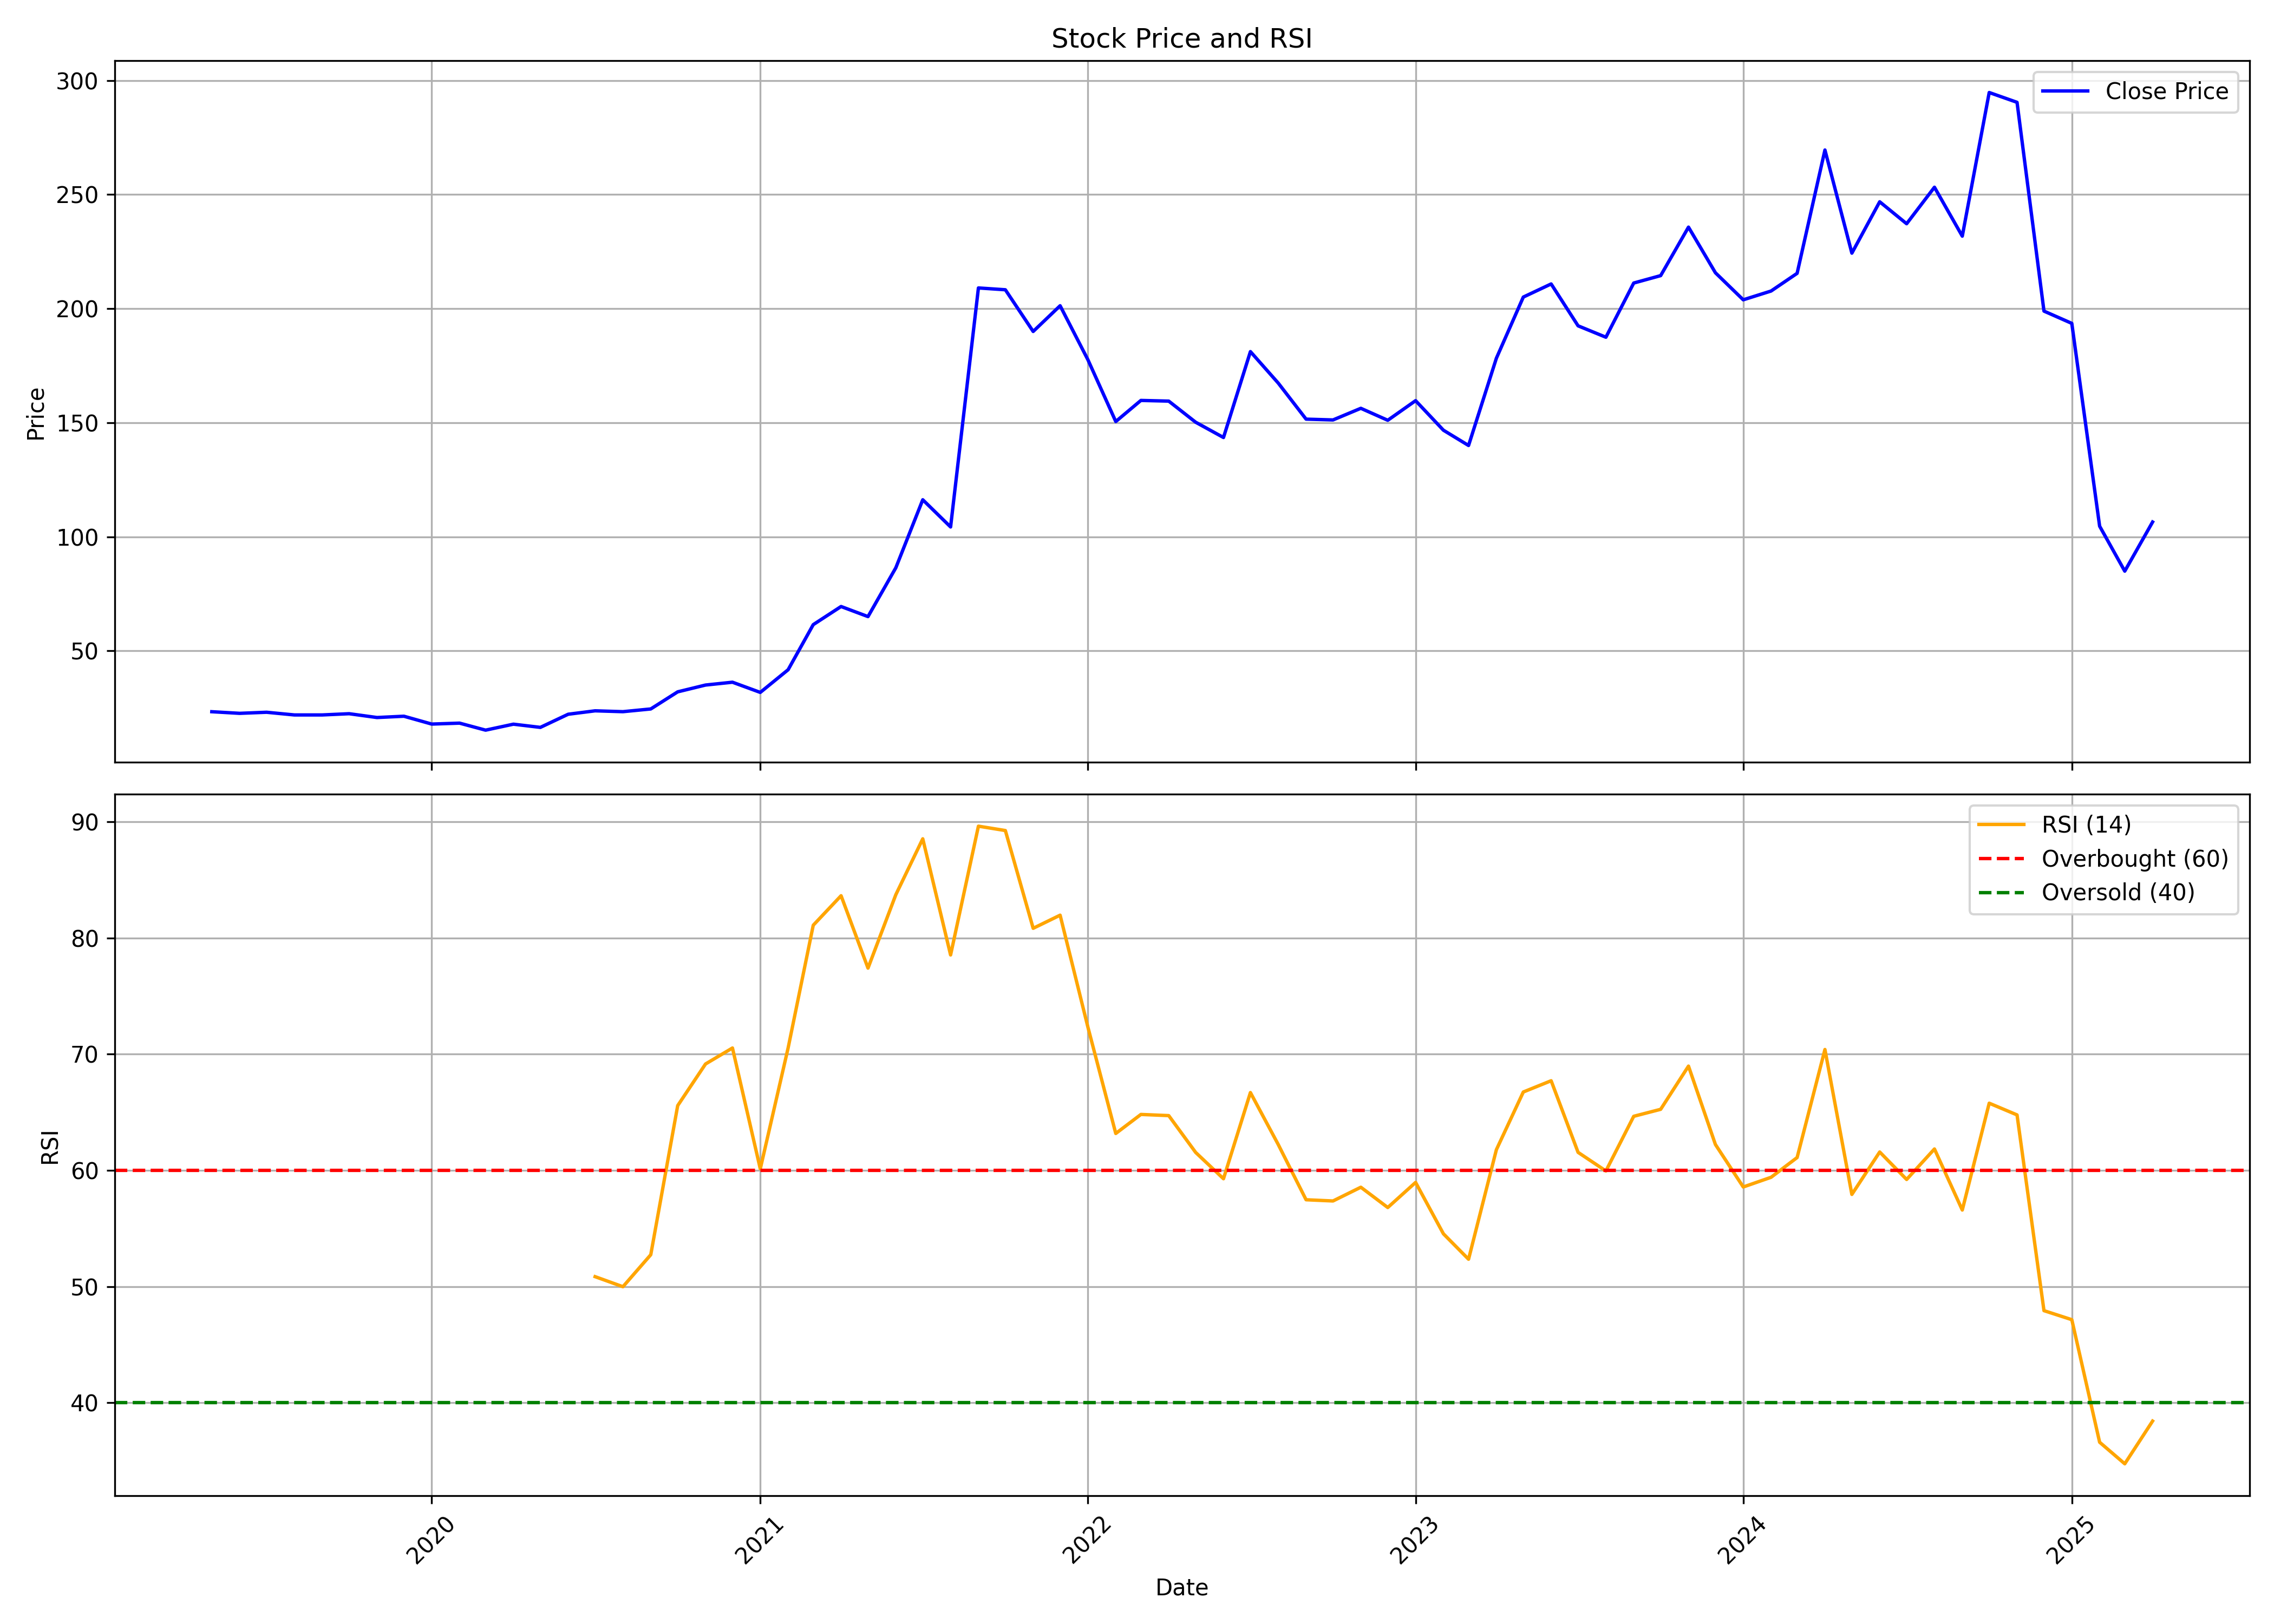

Values plotted in this chart, from the file beside it:
, Unnamed: 0, date, symbol, open, high, low, close, volume, rsi
0, 0, 2019-05-01, PAR, 23.51, 23.65, 22.99, 23.32, 68000, 
1, 1, 2019-06-01, PAR, 22.64, 24.12, 19.32, 22.62, 584000, 
2, 2, 2019-07-01, PAR, 23.32, 26.39, 21.77, 23.09, 596000, 
3, 3, 2019-08-01, PAR, 22.66, 23.32, 21.06, 21.91, 116000, 
4, 4, 2019-09-01, PAR, 21.91, 22.57, 21.2, 21.91, 28000, 
5, 5, 2019-10-01, PAR, 21.91, 22.48, 20.26, 22.45, 56000, 
6, 6, 2019-11-01, PAR, 20.97, 23.96, 20.31, 20.78, 84000, 
7, 7, 2019-12-01, PAR, 21.3, 22.46, 18.83, 21.35, 304000, 
8, 8, 2020-01-01, PAR, 21.35, 21.35, 17.91, 17.91, 108000, 
9, 9, 2020-02-01, PAR, 17.91, 19.17, 16.46, 18.32, 204000, 
10, 10, 2020-03-01, PAR, 18.54, 20.72, 12.68, 15.25, 584000, 
11, 11, 2020-04-01, PAR, 13.31, 18.97, 13.31, 17.86, 92000, 
12, 12, 2020-05-01, PAR, 17.86, 17.86, 16.46, 16.46, 12000, 
13, 13, 2020-06-01, PAR, 15.97, 23.72, 15.97, 22.22, 192000, 
14, 14, 2020-07-01, PAR, 22.22, 25.53, 22.02, 23.72, 328000, 50.85
15, 15, 2020-08-01, PAR, 24.41, 25.18, 21.98, 23.34, 152000, 49.98
16, 16, 2020-09-01, PAR, 23.34, 25.08, 23.34, 24.54, 60000, 52.73
17, 17, 2020-10-01, PAR, 24.54, 32.23, 24.54, 32.04, 592000, 65.57
18, 18, 2020-11-01, PAR, 33.77, 37.15, 33.28, 35.02, 356000, 69.15
19, 19, 2020-12-01, PAR, 35.02, 36.93, 29.92, 36.26, 272000, 70.53
20, 20, 2021-01-01, PAR, 34.44, 35.74, 30.99, 31.79, 236000, 60.13
21, 21, 2021-02-01, PAR, 31.79, 42.17, 31.79, 41.72, 416000, 70.53
22, 22, 2021-03-01, PAR, 41.72, 61.49, 40.88, 61.49, 364000, 81.1
23, 23, 2021-04-01, PAR, 64.05, 70.73, 53.64, 69.43, 416000, 83.64
24, 24, 2021-05-01, PAR, 66.01, 68.44, 58.06, 65.01, 148000, 77.41
25, 25, 2021-06-01, PAR, 64.52, 93.37, 59.7, 86.42, 628000, 83.73
26, 26, 2021-07-01, PAR, 86.42, 138.1, 86.42, 116.2, 718000, 88.54
27, 27, 2021-08-01, PAR, 121.1, 123.2, 97.35, 104.3, 198000, 78.54
28, 28, 2021-09-01, PAR, 102.4, 209, 99.48, 209, 1964678, 89.63
29, 29, 2021-10-01, PAR, 217.5, 308.5, 194.5, 208.3, 1390577, 89.25
30, 30, 2021-11-01, PAR, 209.2, 268.2, 175.8, 190, 959296, 80.83
31, 31, 2021-12-01, PAR, 192.0, 220.9, 179.2, 201.2, 389609, 81.96
32, 32, 2022-01-01, PAR, 194.0, 205.0, 166.2, 177.6, 347676, 72.31
33, 33, 2022-02-01, PAR, 185.4, 185.4, 140.1, 150.5, 436416, 63.17
34, 34, 2022-03-01, PAR, 150.5, 172.8, 131.8, 159.8, 461559, 64.81
35, 35, 2022-04-01, PAR, 162.9, 180.0, 151.2, 159.4, 233754, 64.71
36, 36, 2022-05-01, PAR, 153.0, 186.0, 138.1, 150.2, 273087, 61.54
37, 37, 2022-06-01, PAR, 150.1, 162.5, 132.0, 143.5, 213683, 59.28
38, 38, 2022-07-01, PAR, 146.3, 199.6, 141.0, 181.1, 1362507, 66.69
39, 39, 2022-08-01, PAR, 182.8, 187.5, 160.1, 167.4, 205482, 62.22
40, 40, 2022-09-01, PAR, 167.4, 182.0, 149.1, 151.6, 228562, 57.47
41, 41, 2022-10-01, PAR, 157.0, 163.7, 145.8, 151.2, 147275, 57.36
42, 42, 2022-11-01, PAR, 152.1, 187.4, 144.6, 156.3, 728376, 58.55
43, 43, 2022-12-01, PAR, 158.3, 164.9, 139.9, 151.1, 381161, 56.8
44, 44, 2023-01-01, PAR, 153.6, 182.0, 148.1, 159.6, 614724, 58.96
45, 45, 2023-02-01, PAR, 161.2, 169.3, 142.6, 146.7, 157254, 54.54
46, 46, 2023-03-01, PAR, 147.4, 157.0, 128.4, 140.0, 172713, 52.35
47, 47, 2023-04-01, PAR, 145.0, 188.9, 133.6, 178.2, 286109, 61.78
48, 48, 2023-05-01, PAR, 178.2, 222.4, 161.6, 205.1, 870971, 66.74
49, 49, 2023-06-01, PAR, 208.4, 228.4, 199.0, 210.8, 657804, 67.71
50, 50, 2023-07-01, PAR, 209.1, 213.0, 185.6, 192.4, 214114, 61.55
51, 51, 2023-08-01, PAR, 193.0, 197.0, 178.0, 187.4, 227006, 59.95
52, 52, 2023-09-01, PAR, 192.8, 228.1, 180.0, 211.2, 293186, 64.65
53, 53, 2023-10-01, PAR, 211.2, 224.6, 190.5, 214.4, 311331, 65.25
54, 54, 2023-11-01, PAR, 217.5, 248.0, 210.0, 235.7, 678236, 68.97
55, 55, 2023-12-01, PAR, 232.4, 235.1, 206.4, 215.7, 412693, 62.22
56, 56, 2024-01-01, PAR, 218.0, 223.9, 193.9, 203.9, 426195, 58.57
57, 57, 2024-02-01, PAR, 205.6, 235.0, 190.1, 207.7, 665405, 59.4
58, 58, 2024-03-01, PAR, 207.7, 219.5, 200.0, 215.4, 586305, 61.1
59, 59, 2024-04-01, PAR, 218.0, 325.0, 215.0, 269.5, 4170368, 70.4
... 12 more rows
